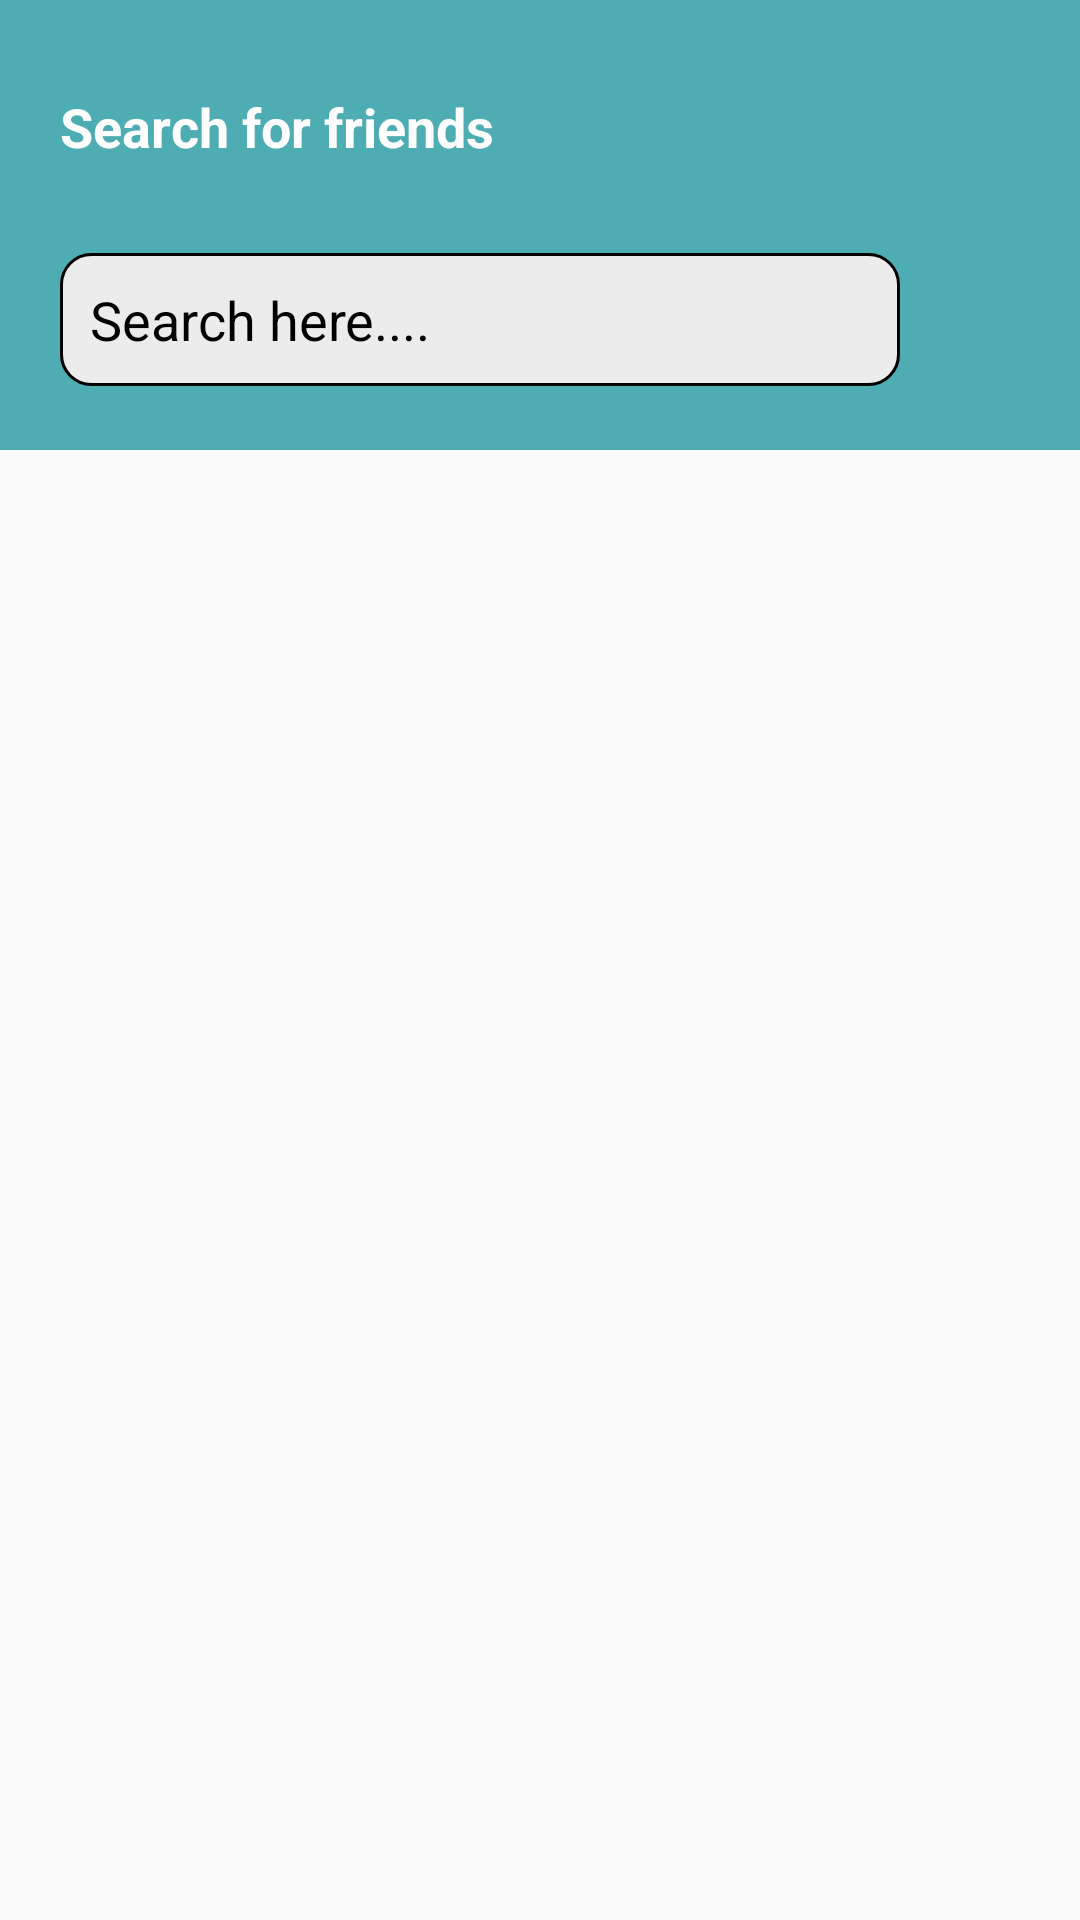

The Android layout XML behind this screen, and the referenced resources:
<!-- AndroidManifest.xml: application theme AppTheme -->
<!-- res/layout/activity_find_friends.xml -->
<?xml version="1.0" encoding="utf-8"?>
<RelativeLayout xmlns:android="http://schemas.android.com/apk/res/android"
    xmlns:app="http://schemas.android.com/apk/res-auto"
    xmlns:tools="http://schemas.android.com/tools"
    android:layout_width="match_parent"
    android:layout_height="match_parent"
    tools:context=".user.FriendsActivity">

  <RelativeLayout
    android:id="@+id/MyLayout"
    android:layout_width="match_parent"
    android:layout_height="150dp"
      android:background="@color/colorPrimary">

    <TextView
        android:id="@+id/MyText"
        android:layout_width="match_parent"
        android:layout_height="wrap_content"
        android:layout_alignParentEnd="true"
        android:layout_marginStart="20dp"
        android:layout_marginTop="30dp"
        android:text="Search for friends"
        android:textColor="@android:color/background_light"
        android:textSize="18sp"
        android:textStyle="bold" />

    <EditText
        android:id="@+id/Search_Box"
        android:layout_width="280dp"
        android:layout_height="wrap_content"
        android:layout_below="@+id/MyText"
        android:layout_alignParentStart="true"
        android:layout_marginStart="20dp"
        android:layout_marginTop="30dp"
        android:background="@drawable/search_box"
        android:ems="11"
        android:hint="Search here...."
        android:inputType="textMultiLine"
        android:padding="10dp"
        android:textColor="@color/black"
        android:textColorHint="@color/black" />

    <ImageButton
        android:id="@+id/Search_Friends_button"
        android:layout_width="50dp"
        android:layout_height="50dp"
        android:layout_below="@+id/MyText"
        android:layout_alignParentEnd="true"
        android:layout_marginStart="1dp"
        android:layout_marginTop="29dp"
        android:layout_marginEnd="19dp"
        android:layout_toEndOf="@+id/Search_Box"
        android:background="#0023729A"
        app:srcCompat="@drawable/ic_search_black_24dp" />


  </RelativeLayout>

    <androidx.recyclerview.widget.RecyclerView
        android:id="@+id/Search_Results"
        android:layout_width="match_parent"
        android:layout_height="match_parent"
        android:layout_alignParentStart="true"
        android:layout_below="@+id/MyLayout"
        android:layout_margin="10dp"
        >
    </androidx.recyclerview.widget.RecyclerView>



</RelativeLayout>
<!-- resources referenced by this layout -->
<resources>
  <color name="colorPrimary">#4DADB3</color>
  <!-- drawable search_box (drawable) -->
  <?xml version="1.0" encoding="utf-8"?>
  <selector xmlns:android="http://schemas.android.com/apk/res/android">
      <item>
          <shape>
              <solid
                  android:color="#ECECEC" />
              <stroke
                  android:width="1dp"
                  android:color="#000000" />
              <corners android:radius="10dp" />
          </shape>
      </item>
  </selector>
  <style name="AppTheme" parent="Theme.AppCompat.Light.DarkActionBar">
          
          <item name="colorPrimary">@color/colorPrimary</item>
          <item name="colorPrimaryDark">@color/colorPrimaryDark</item>
          <item name="colorAccent">@color/colorAccent</item>
      </style>
  <color name="colorPrimaryDark">#ff23729a</color>
  <color name="colorAccent">#ff2d9a59</color>
  <!-- not gathered from this repository: default colours our renderer supplied (Android Studio template values) -->
  <color name="black">#FF000000</color>
</resources>
